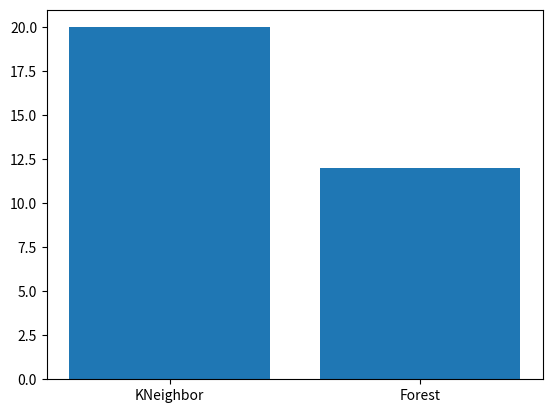

Write Python code to recreate this figure.
import matplotlib.pyplot as plt
import numpy as np

hor=np.array(['KNeighbor','Forest'])
ver=np.array([20,12])
plt.bar(hor,ver)
plt.show()
